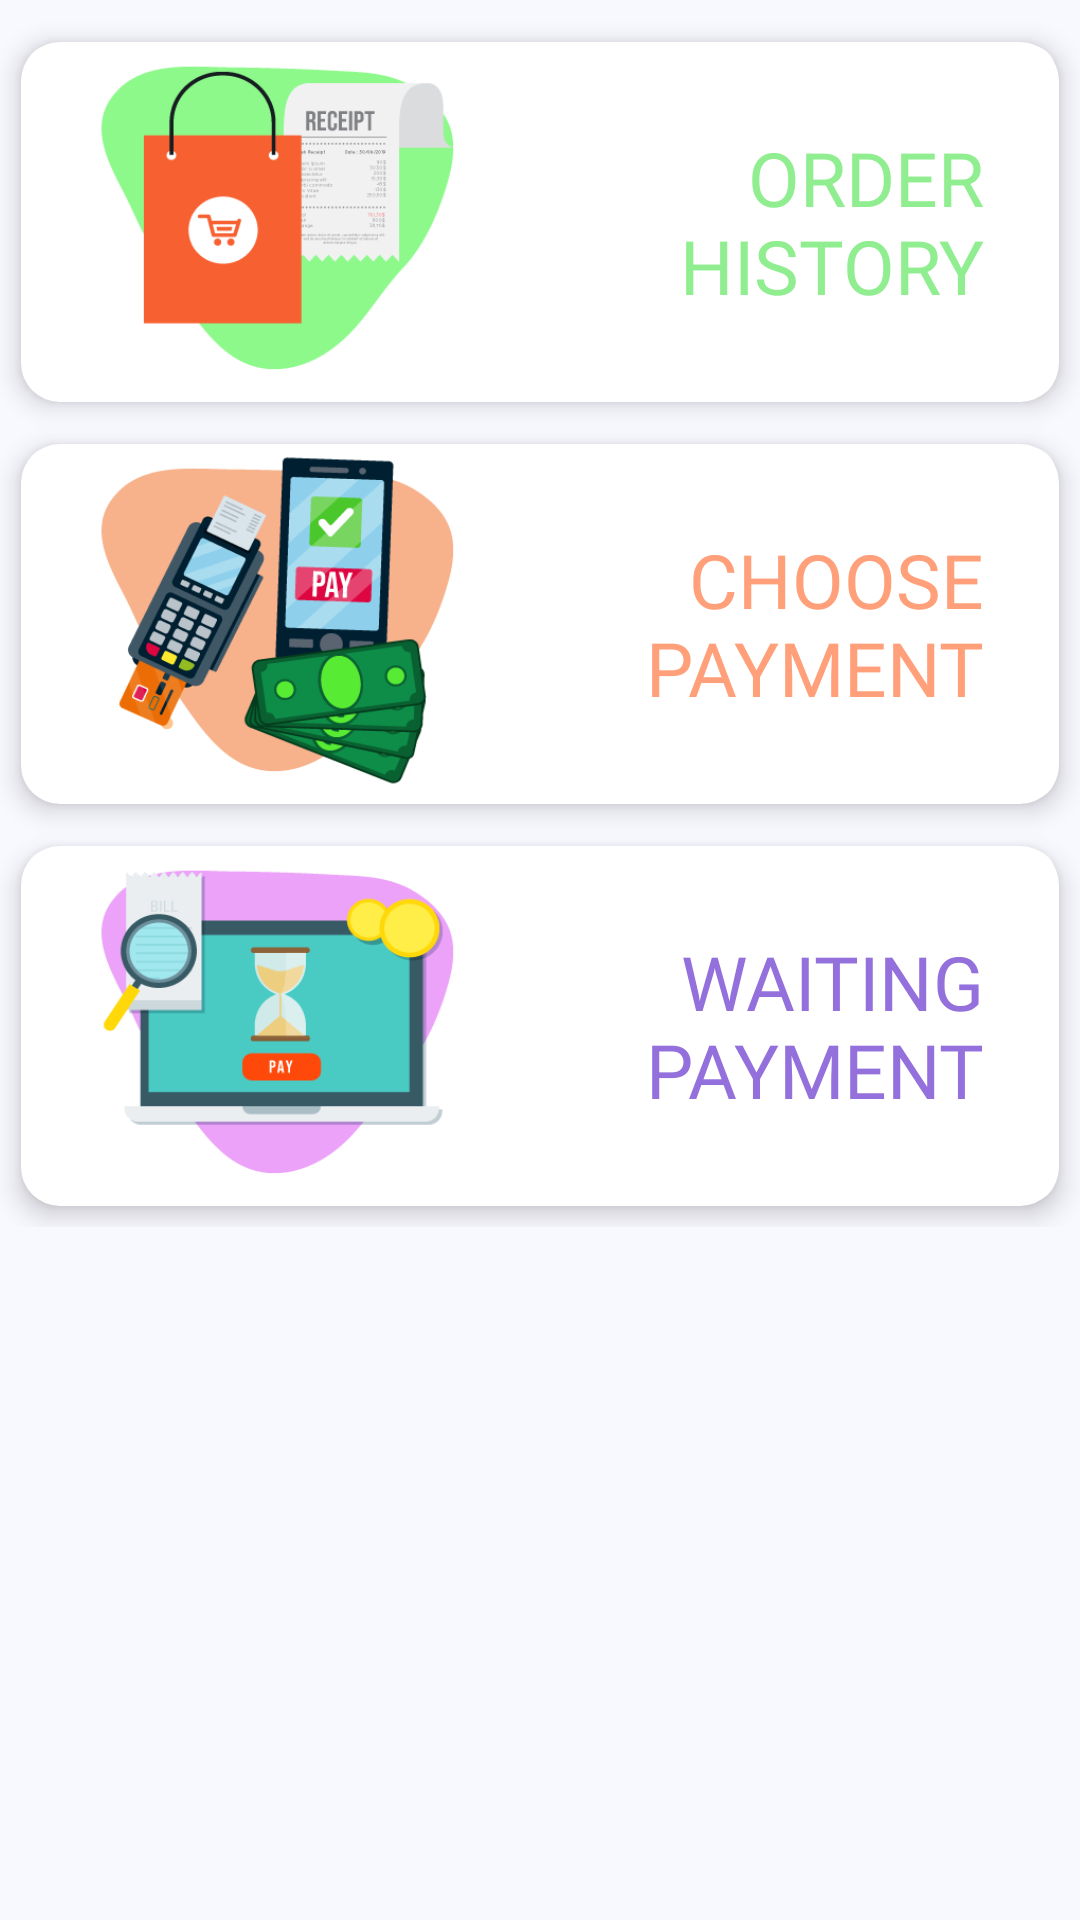

Here is an Android app screen rendered from its layout file. Give the layout XML and the strings, colors and styles it references.
<!-- AndroidManifest.xml: application theme AppTheme -->
<!-- res/layout/fragment_order.xml -->
<ScrollView xmlns:android="http://schemas.android.com/apk/res/android"
    xmlns:tools="http://schemas.android.com/tools"
    android:layout_width="match_parent"
    android:layout_height="wrap_content"
    android:background="@color/ghost_white"
    tools:context="com.komsi.lab.kjur.OrderFragment">

    <LinearLayout
        android:layout_width="match_parent"
        android:layout_height="wrap_content"
        android:layout_marginBottom="7dp"
        android:layout_marginTop="7dp"
        android:orientation="vertical">

        <LinearLayout
            android:id="@+id/llOrderH"
            android:layout_width="match_parent"
            android:layout_height="120dp"
            android:layout_margin="7dp"
            android:background="@drawable/corner_layout"
            android:clickable="true"
            android:elevation="5dp"
            android:focusable="true"
            android:foreground="?attr/selectableItemBackground"
            android:orientation="horizontal">

            <LinearLayout
                android:layout_width="match_parent"
                android:layout_height="match_parent"
                android:background="@drawable/btn_orderh"
                android:gravity="center|end">

                <TextView
                    android:layout_width="140dp"
                    android:layout_height="wrap_content"
                    android:layout_marginEnd="25dp"
                    android:fontFamily="@font/maven_pro_bold"
                    android:gravity="center_vertical|end"
                    android:lines="2"
                    android:text="@string/order_history"
                    android:textAllCaps="true"
                    android:textColor="@color/light_green"
                    android:textSize="25sp" />
            </LinearLayout>
        </LinearLayout>

        <LinearLayout
            android:id="@+id/llCPay"
            android:layout_width="match_parent"
            android:layout_height="120dp"
            android:layout_margin="7dp"
            android:background="@drawable/corner_layout"
            android:clickable="true"
            android:elevation="5dp"
            android:focusable="true"
            android:foreground="?attr/selectableItemBackground"
            android:orientation="horizontal">

            <LinearLayout
                android:layout_width="match_parent"
                android:layout_height="match_parent"
                android:background="@drawable/btn_cpay"
                android:gravity="center|end">

                <TextView
                    android:layout_width="140dp"
                    android:layout_height="wrap_content"
                    android:layout_marginEnd="25dp"
                    android:fontFamily="@font/maven_pro_bold"
                    android:gravity="center_vertical|end"
                    android:lines="2"
                    android:text="@string/choose_payment"
                    android:textAllCaps="true"
                    android:textColor="@color/light_salmon"
                    android:textSize="25sp" />
            </LinearLayout>
        </LinearLayout>

        <LinearLayout
            android:id="@+id/llWPay"
            android:layout_width="match_parent"
            android:layout_height="120dp"
            android:layout_margin="7dp"
            android:background="@drawable/corner_layout"
            android:clickable="true"
            android:elevation="5dp"
            android:focusable="true"
            android:foreground="?attr/selectableItemBackground"
            android:orientation="horizontal">

            <LinearLayout
                android:layout_width="match_parent"
                android:layout_height="match_parent"
                android:background="@drawable/btn_wpay"
                android:gravity="center|end">

                <TextView
                    android:layout_width="140dp"
                    android:layout_height="wrap_content"
                    android:layout_marginEnd="25dp"
                    android:fontFamily="@font/maven_pro_bold"
                    android:gravity="center_vertical|end"
                    android:lines="2"
                    android:text="@string/waiting_payment"
                    android:textAllCaps="true"
                    android:textColor="@color/mediumPurple"
                    android:textSize="25sp" />
            </LinearLayout>
        </LinearLayout>
    </LinearLayout>
</ScrollView>
<!-- resources referenced by this layout -->
<resources>
  <color name="ghost_white">#F8F8FF</color>
  <color name="light_green">#90EE90</color>
  <color name="light_salmon">#FFA07A</color>
  <color name="mediumPurple">#9370DB</color>
  <!-- drawable btn_cpay: png bitmap (drawable, 36964 bytes) -->
  <!-- drawable btn_orderh: png bitmap (drawable, 15781 bytes) -->
  <!-- drawable btn_wpay: png bitmap (drawable, 17817 bytes) -->
  <!-- drawable corner_layout (drawable) -->
  <?xml version="1.0" encoding="utf-8"?>
  <shape xmlns:android="http://schemas.android.com/apk/res/android"
         android:shape="rectangle" android:padding="10dp">
      
      <solid android:color="@color/white"/>
      <corners android:radius="13dp"/>
  
  </shape>
  <string name="choose_payment">Choose Payment</string>
  <string name="order_history">Order History</string>
  <string name="waiting_payment">Waiting Payment</string>
  <style name="AppTheme" parent="Theme.AppCompat.Light.NoActionBar">
          
          <item name="colorPrimary">@color/colorPrimary</item>
          <item name="colorPrimaryDark">@color/colorPrimaryDark</item>
          <item name="colorAccent">@color/colorAccent</item>
      </style>
  <color name="white">#FFFFFF</color>
  <color name="colorPrimary">#009688</color>
  <color name="colorPrimaryDark">#00675b</color>
  <color name="colorAccent">#4db6ac</color>
</resources>
